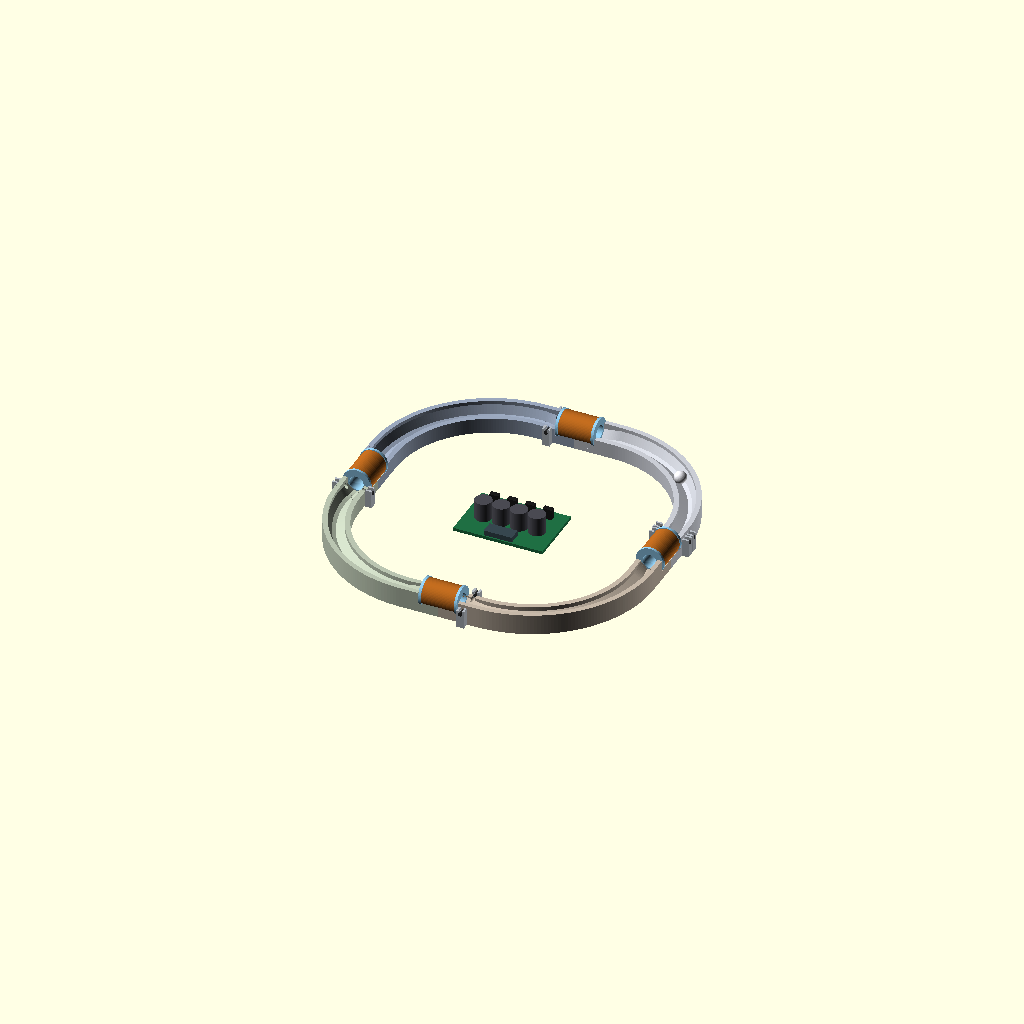
Cell 1: the model at its default parameters.
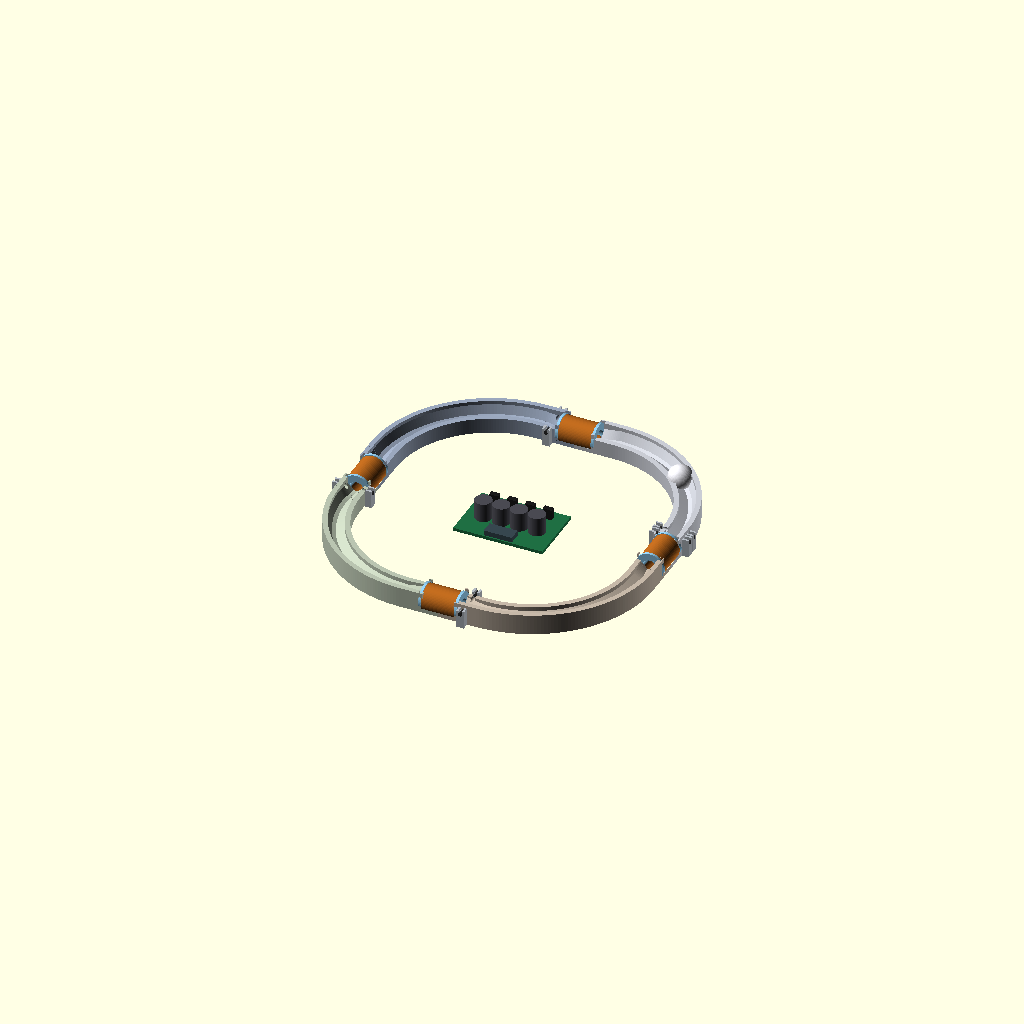
Cell 2 — BALL_D set to 19, the other parameters unchanged.
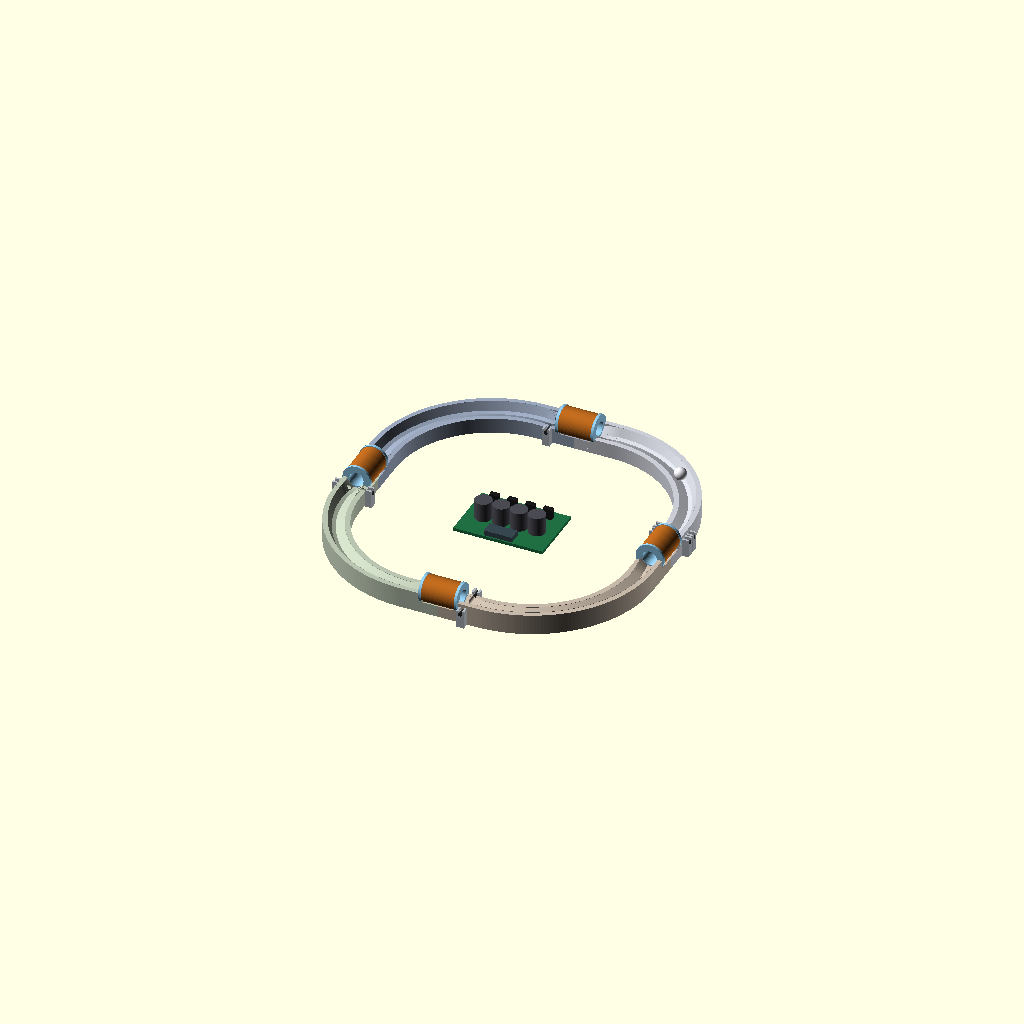
Cell 3 — BASE_Z set to 6, the other parameters unchanged.
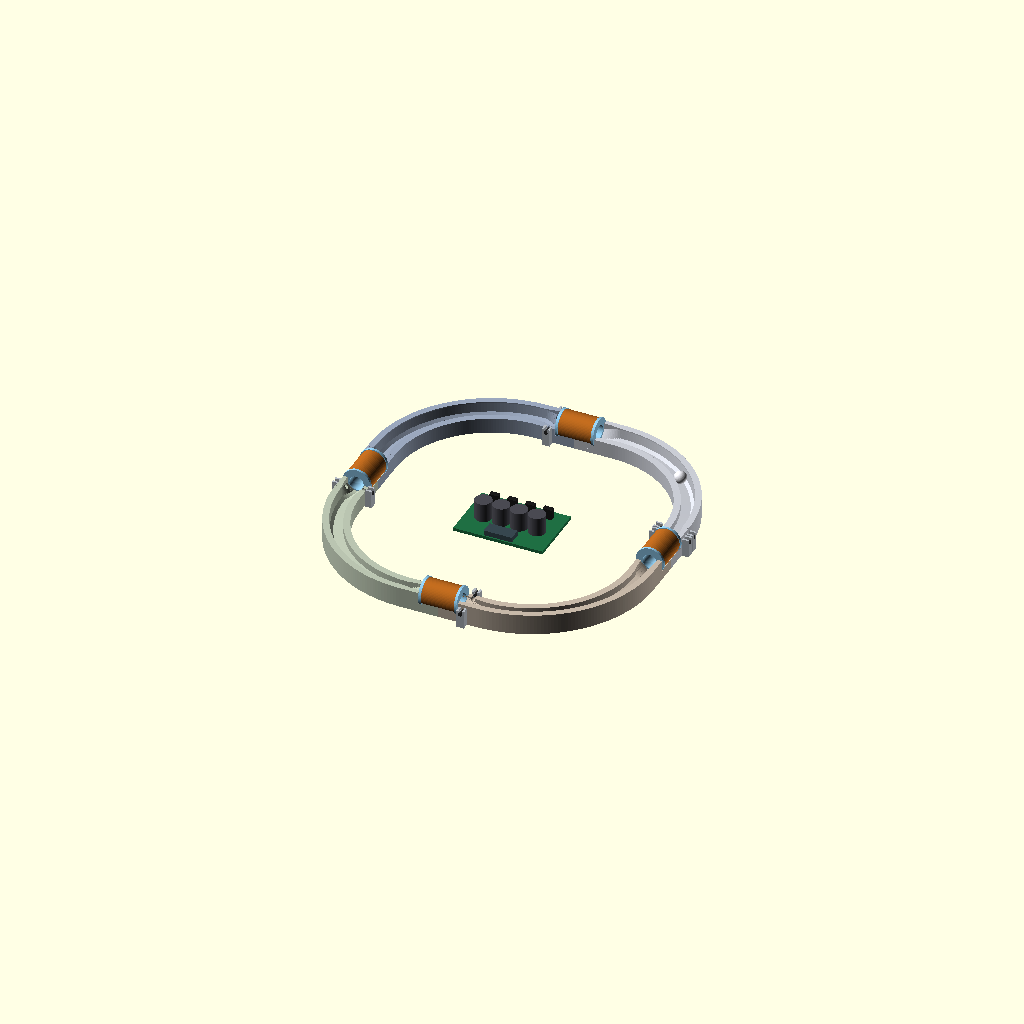
Cell 4: BANK = 40 (everything else at default).
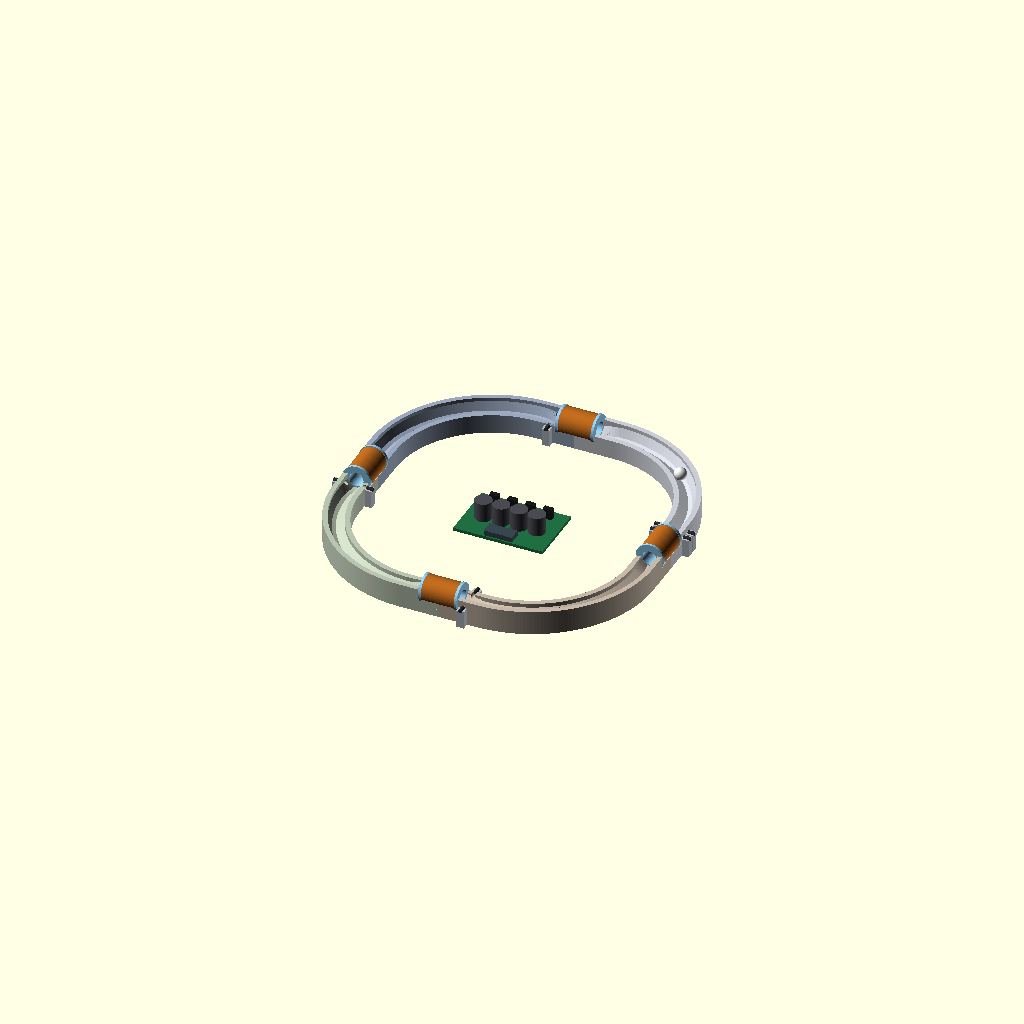
Cell 5: PLATE = 6 (everything else at default).
One fixed orthographic camera (rotation 55°, 0°, 25°; colour scheme Cornfield) for every cell.
OpenSCAD source file hardware/preview/preview_v2.scad:
// ============================================================
// ERA v2 正式件「完成品」預覽（Banked-Square 4）
// 純視覺用途——幾何參數與 test_fit_v2.scad 同源，但不作為出圖檔。
// 用途：讓 David / ERA 在下正式件之前先看整體長相與分件方式。
//
// 渲染：
//   openscad -o preview_iso.png  --preview --autocenter --viewall --imgsize=1600,1200 \
//            -D 'view="iso"' preview_v2.scad
// view = iso | top | corner | section | explode | testfit
// ============================================================
view = "iso";
$fn = 64;

// ---- 幾何（與 test_fit_v2.scad 同源）----
BALL_D  = 9.5;
BASE_Z  = 3;                    // 槽底距「加厚底之上」的高
BALL_Z  = BASE_Z + 5.218;       // 8.218（局部）
BANK    = 20;
STRAIGHT = 60; R_C = 85;
C  = STRAIGHT/2;                // 30
DD = C + R_C;                   // 115：直線段中心線離原點
PLATE = 3;                      // 加厚底（全周，正式件定案）

BOB_ID = 11.2; BOB_WALL = 0.8; BOB_OD = BOB_ID + 2*BOB_WALL;
BOB_LEN = 30; FLANGE_D = 22; FLANGE_T = 2;
BORE_Z = BALL_Z + (BOB_ID-BALL_D)/2;   // 9.068
Z_CUT  = 2.5; FL_FLAT = BORE_Z - Z_CUT;
COIL_OD = 20.8; CRADLE_T = 2.7;
IR_D = 3.5; IR_Z = 8;
NSEG = 12;                      // 預覽用（出圖件是 30）

AXZ = PLATE + BORE_Z;           // 隧道軸心絕對高 12.068
BZ  = PLATE + BALL_Z;           // 球心絕對高 11.218

// ---- 剖面（原式）----
function rt(p, phi) = [ p[0]*cos(phi) - (p[1]-BALL_Z)*sin(phi),
                        BALL_Z + p[0]*sin(phi) + (p[1]-BALL_Z)*cos(phi) ];
module profile(t) {
  phi = BANK * t;
  a = rt([ 6.5, BASE_Z+5], phi);
  b = rt([ 1.5, BASE_Z  ], phi);
  c = rt([-1.5, BASE_Z  ], phi);
  d = rt([-6.5, BASE_Z+5], phi);
  polygon([[-10,0], [10,0], [10,13], [a[0],13], a, b, c, d, [d[0],9], [-10,9]]);
}

// ---- 隧道座（v3：線圈有位、法蘭 D 槽定位）----
// 半座：只長「接縫本側」那一片，另一片由相鄰角件長 → 合起來剛好夾住 bobbin
module tun_add_half() {
  translate([DD-10, 14-CRADLE_T/2, 0]) cube([20, CRADLE_T, PLATE+13]);
}
module tun_cut_at() {
  translate([DD, 0, AXZ]) rotate([90,0,0]) cylinder(d=COIL_OD+0.8, h=26.4, center=true);
  translate([DD, 0, AXZ]) rotate([90,0,0]) cylinder(d=13.4, h=BOB_LEN+0.6, center=true);
  for (sf=[-1,1]) {
    translate([DD-9.12, sf*14-(CRADLE_T+0.7)/2, PLATE+Z_CUT]) cube([18.24, CRADLE_T+0.7, 20]);
    intersection() {
      translate([DD, sf*14, AXZ]) rotate([90,0,0])
        cylinder(d=FLANGE_D+0.6, h=CRADLE_T+0.7, center=true);
      translate([DD-15, sf*14-3, PLATE+Z_CUT]) cube([30, 6, 20]);
    }
  }
  translate([DD-11, -12, PLATE+6]) cube([22, 24, 12]);
}
// IR 光路：止於軌道外緣 ±10.5，不可打進夾座立柱
// （Ø3.5 孔底比 Ø3.2 槽底低 0.25，打穿的話元件落到孔底、光軸就偏了）
module ir_beam_hole(y) {
  translate([DD-10.5, y, PLATE+IR_Z]) rotate([0,90,0]) cylinder(d=IR_D, h=21);
}

// ---- 半段直線：y 0..30（0..15 為 t=0 線圈區，15..30 漸變）----
module half_straight() {
  translate([DD,0,0]) {
    translate([0,0,PLATE]) rotate([90,0,0]) {
      translate([0,0,-15]) linear_extrude(15.01) profile(0);
      for (i=[0:NSEG-1]) {
        t = i/(NSEG-1);
        translate([0,0,-(15+(i+1)*15/NSEG)]) linear_extrude(15/NSEG+0.02) profile(t);
      }
    }
    translate([-10,0,0]) cube([20, 30, PLATE]);           // 加厚底
  }
}
module corner90() {
  translate([C,C,0]) rotate_extrude(angle=90, $fn=240) {
    translate([R_C, PLATE]) profile(1);
    translate([R_C-10, 0]) square([20, PLATE+0.01]);      // 加厚底
  }
}

// ---- L 形角件：半直線 + 彎道 90° + 鏡射半直線 ----
// 接縫落在 (±115, 0) / (0, ±115) —— 也就是每個線圈隧道的正中央
// datum_gate：基準級多開一道測速孔（ERA：每級 1 道 + 基準級加 1 道 = 5 對）
module quarter(datum_gate=false) {
  difference() {
    union() {
      half_straight(); corner90(); mirror([1,-1,0]) half_straight();
      tun_add_half();  mirror([1,-1,0]) tun_add_half();
    }
    tun_cut_at(); mirror([1,-1,0]) tun_cut_at();
    ir_beam_hole(20);
    if (datum_gate) ir_beam_hole(27);
  }
}

// ---- 線圈組（bobbin + 繞線）----
module bobbin_coil() {
  translate([DD, 0, AXZ]) rotate([90,0,0]) {
    color("#8fc7e8") difference() {                       // bobbin
      union() {
        cylinder(d=BOB_OD, h=BOB_LEN, center=true);
        for (s=[-1,1]) translate([0,0,s*(BOB_LEN-FLANGE_T)/2])
          cylinder(d=FLANGE_D, h=FLANGE_T, center=true);
      }
      cylinder(d=BOB_ID, h=BOB_LEN+2, center=true);
      translate([-(FLANGE_D/2+1), -FL_FLAT-FLANGE_D, -BOB_LEN])   // D 截平
        cube([FLANGE_D+2, FLANGE_D, BOB_LEN*2]);
    }
    color("#b5651d") difference() {                       // 漆包線 Ø20.8×26
      cylinder(d=COIL_OD, h=BOB_LEN-2*FLANGE_T, center=true);
      cylinder(d=BOB_OD-0.1, h=BOB_LEN, center=true);
    }
  }
}

// ---- 場景 ----
QCOL = ["#c9ccd4", "#9aa7bd", "#b9c4b0", "#c6b8a8"];   // 4 角件異色：看得出分件與接縫位置
module track_all(ex=0) {
  for (i = [0:3]) rotate([0,0,i*90])
    translate([ex*0.7071, ex*0.7071, 0]) color(QCOL[i]) quarter(i==0);
}
module coils_all()  { for (i=[0:3]) rotate([0,0,i*90]) bobbin_coil(); }
module ball_on_curve() {
  rotate([0,0,45]) translate([C*sqrt(2)+R_C, 0, BZ])
    color("#e8e8ee") sphere(d=BALL_D);
}
module driver_board() {                                    // 集中驅動板（示意）
  translate([0,0,1.5]) {
    color("#1f6f43") cube([70,48,2.4], center=true);
    for (i=[-1.5:1:1.5]) color("#1a1a1a") translate([i*14, 16, 5]) cube([7,4.2,9], center=true);
    for (i=[-1.5:1:1.5]) color("#4a4a52") translate([i*14, -3, 9]) cylinder(d=13, h=15, center=true);
    color("#37474f") translate([0,-19,4]) cube([22,10,4], center=true);
  }
}
// IR 水平夾座（ERA 2026-07-31 核定：5 對對射、束高 z=11、光路水平橫穿）
// 元件躺槽底，槽心抬半個間隙 → 軸心正好落在束高（同隧道孔心的道理）
IR_BEAM = PLATE + IR_Z;          // 11
IR_SLOT = IR_BEAM + 0.1;         // 槽心 11.1（槽 Ø3.2 對元件 Ø3.0）
module ir_gate(y) {
  for (sf=[-1,1]) translate([DD + sf*13, y, 0]) {
    color("#b6bcc4") difference() {
      translate([-2.5, -3, 0]) cube([5, 6, 14]);
      translate([0,0,IR_SLOT]) rotate([0,90,0]) cylinder(d=3.2, h=9, center=true);
      translate([-4.5, -1.4, IR_SLOT]) cube([9, 2.8, 8]);            // 上開口，壓入卡住
    }
    translate([0,0,IR_BEAM]) rotate([0,90,0])
      color("#2b2b2b") cylinder(d=3, h=5, center=true);
  }
}
module ir_pairs() {
  for (i=[0:3]) rotate([0,0,i*90]) ir_gate(20);                      // 每級 1 道觸發
  ir_gate(27);                                                       // 基準級第 2 道（測速）
}

module scene_full() { track_all(); coils_all(); ball_on_curve(); ir_pairs(); driver_board(); }

if (view == "iso" || view == "top") scene_full();

// 這次要印的 4 個試配塊（直接讀出圖用的 STL，所見即所印）
if (view == "testfit") {
  color("#c9ccd4") import("test_v2_combo.stl");
  translate([60, 0, 0])   color("#9aa7bd") import("test_v2_joint_a.stl");
  translate([60, 45, 0])  color("#b9c4b0") import("test_v2_joint_b.stl");
  translate([100, 20, 0]) color("#8fc7e8") import("test_v2_bobbin.stl");
  translate([-45, 5, 0])  color("#c6b8a8") import("test_v2_ir.stl");
}

// 分解圖：4 角件沿對角外拉、線圈組垂直抬起（＝實際組裝動作：繞好線後垂直落入 D 槽）
if (view == "explode") {
  EX = 34;
  track_all(EX);
  for (i=[0:3]) rotate([0,0,i*90]) translate([EX*0.7071, EX*0.7071, 40]) bobbin_coil();
  driver_board();
}

// 單角件特寫：一個 L 件 + 它半邊的兩組線圈
if (view == "corner") {
  color("#c9ccd4") quarter();
  bobbin_coil();
  mirror([1,-1,0]) bobbin_coil();
  ball_on_curve();
}

// 透視圖：線圈／bobbin 半透明，看球在隧道內的位置與接縫落點
// （preview 模式下真剖切會被線圈斷面填滿，透明反而看得清楚）
if (view == "section") {
  intersection() {
    translate([DD-30, -46, -5]) cube([60, 92, 50]);         // 只留接縫段，好聚焦
    union() {
      color("#c9ccd4") quarter();
      color("#7d8aa0") rotate([0,0,-90]) quarter();         // 相鄰角件 → 接縫在 y=0 成形
      // 線圈組上半剖掉 → 直接看見球躺在 bobbin 內孔底（球心 z=11.218 恆定的來源）
      difference() {
        translate([DD, 0, AXZ]) rotate([90,0,0]) {
          color("#b5651d") difference() {                   // 漆包線
            cylinder(d=COIL_OD, h=BOB_LEN-2*FLANGE_T, center=true);
            cylinder(d=BOB_OD-0.1, h=BOB_LEN, center=true);
          }
          color("#8fc7e8") difference() {                   // bobbin
            union() {
              cylinder(d=BOB_OD, h=BOB_LEN, center=true);
              for (s=[-1,1]) translate([0,0,s*(BOB_LEN-FLANGE_T)/2])
                cylinder(d=FLANGE_D, h=FLANGE_T, center=true);
            }
            cylinder(d=BOB_ID, h=BOB_LEN+2, center=true);
            translate([-(FLANGE_D/2+1), -FL_FLAT-FLANGE_D, -BOB_LEN])
              cube([FLANGE_D+2, FLANGE_D, BOB_LEN*2]);
          }
        }
        translate([DD-20, -25, AXZ]) cube([40, 50, 25]);    // 剖掉上半
      }
      translate([DD, 0,  BZ]) color("#f2f4f8") sphere(d=BALL_D);   // 球在隧道正中＝接縫處
      translate([DD, 21, BZ]) color("#cfd6e0") sphere(d=BALL_D);   // 球在開放 V 槽
    }
  }
}
Customizer parameters (derived from the source; name, type, default, range or options):
view: string, default "iso"
BALL_D: number, default 9.5
BASE_Z: number, default 3
BANK: number, default 20
PLATE: number, default 3
NSEG: number, default 12
